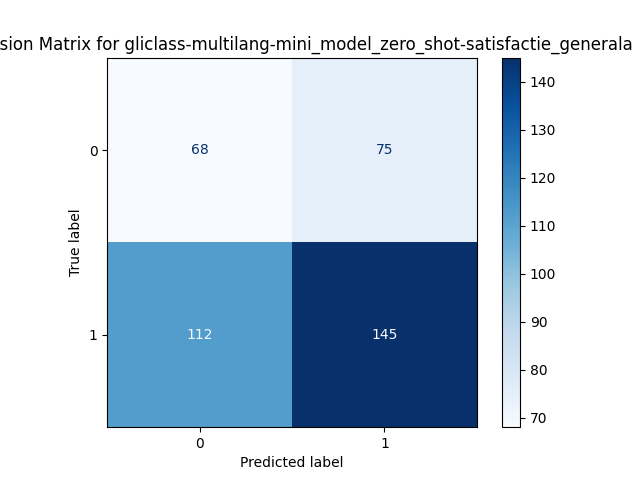

Data behind this chart, as committed beside it:
, Predicted 0, Predicted 1
Actual 0, 68, 75
Actual 1, 112, 145
